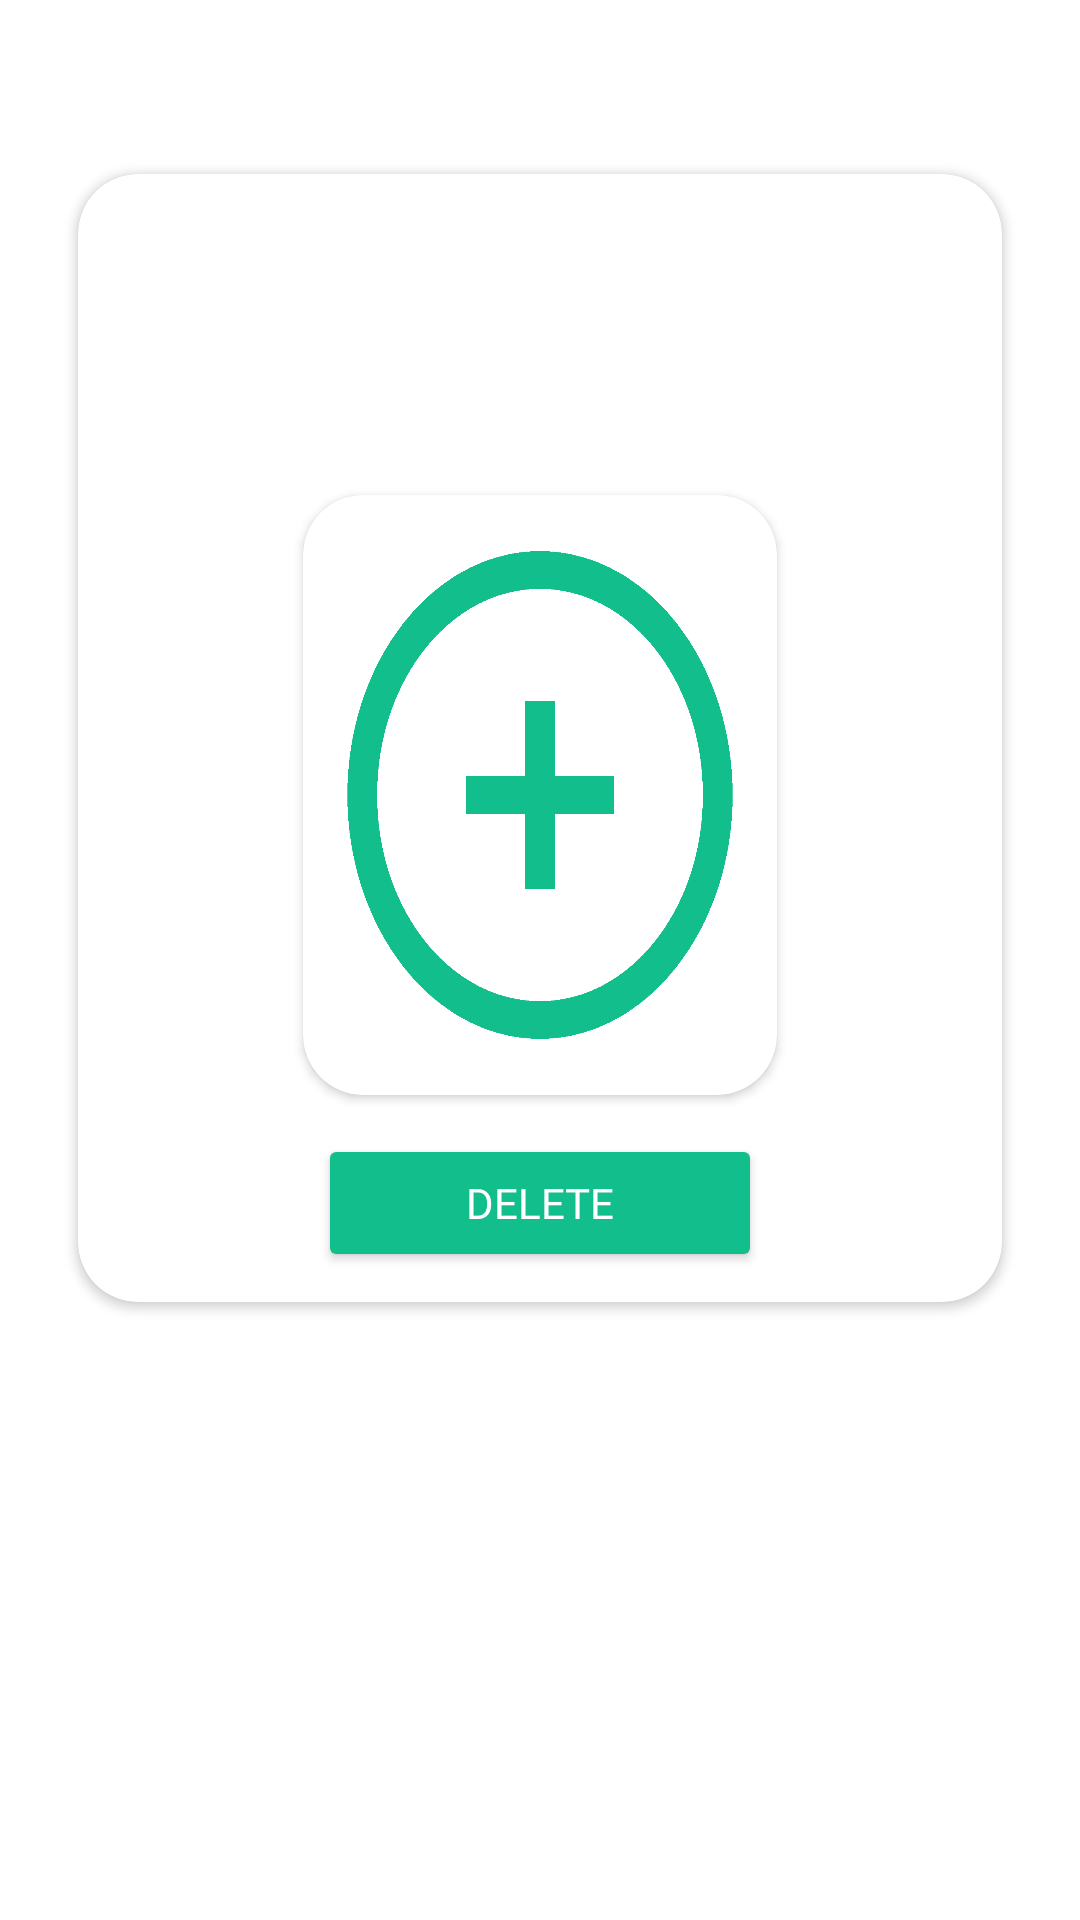

This screen was rendered from an Android layout file. Write that file and the resources it references.
<!-- AndroidManifest.xml: application theme Theme.Foodborne -->
<!-- res/layout/recycler_view_item_1.xml -->
<?xml version="1.0" encoding="utf-8"?>
<LinearLayout xmlns:android="http://schemas.android.com/apk/res/android"
    xmlns:app="http://schemas.android.com/apk/res-auto"
    xmlns:tools="http://schemas.android.com/tools"
              android:orientation="horizontal"
              android:padding="8dp"
              android:layout_width="match_parent"
              android:backgroundTint="@color/white"
              android:background="@color/white"
              android:layout_height="wrap_content">

  <androidx.cardview.widget.CardView
      android:id="@+id/mainCard"
      android:layout_width="match_parent"
      android:layout_height="wrap_content"

      android:layout_marginHorizontal="18dp"
      android:layout_marginVertical="50dp"
      android:layout_marginBottom="20dp"
      app:cardCornerRadius="20dp"
      android:elevation="50sp"
      app:layout_constraintEnd_toEndOf="parent"
      app:layout_constraintStart_toStartOf="parent"
      app:layout_constraintTop_toTopOf="parent">

    <RelativeLayout
        android:id="@+id/linear1"
        android:layout_width="match_parent"
        android:layout_height="wrap_content"

        android:layout_marginBottom="10dp"
        android:animateLayoutChanges="true"
        android:orientation="vertical">

      <TextView
          android:id="@+id/txtMeal"
          android:layout_width="match_parent"
          android:layout_height="wrap_content"
          android:layout_marginTop="20dp"
          android:fontFamily="@font/lato"
          android:gravity="center"
          android:textColor="@color/black"
          android:textSize="20sp"
          tools:text="@tools:sample/lorem[3]" />

      <TextView
          android:id="@+id/recipeTitle"
          android:layout_width="match_parent"
          android:layout_height="wrap_content"
          android:layout_below="@+id/txtMeal"
          android:layout_marginHorizontal="5dp"
          android:layout_marginTop="5dp"
          android:layout_marginBottom="12dp"
          android:fontFamily="@font/lato_bold"
          android:textAlignment="center"
          android:textColor="@color/black"
          android:textSize="20sp" />

      <androidx.cardview.widget.CardView
            android:id="@+id/cardImage"
            android:layout_width="wrap_content"
            android:layout_height="wrap_content"
            android:layout_below="@+id/txtMeal"
            android:layout_marginHorizontal="75dp"
            android:layout_marginTop="60dp"
            app:cardCornerRadius="20dp"
            android:elevation="0dp"
            android:background="@drawable/plus"
            android:contentDescription="@string/desc"
            android:scaleType="centerCrop">
            <ImageView
            android:id="@+id/recipeImage"
            android:layout_width="match_parent"
            android:layout_height="200dp"
            android:layout_below="@+id/txtMeal"
            android:background="@drawable/plus"
            android:contentDescription="@string/desc"
            android:scaleType="centerCrop" />
      </androidx.cardview.widget.CardView>

      <Button
          android:id="@+id/btnDel"
          android:layout_width="match_parent"
          android:layout_height="46dp"
          android:layout_marginStart="80dp"
          android:layout_marginTop="320dp"
          android:layout_marginEnd="80dp"
          android:backgroundTint="@color/verde_foodborne"
          android:fontFamily="@font/lato_black"
          android:text="Delete"
          android:textColor="@color/white" />

    </RelativeLayout>

  </androidx.cardview.widget.CardView>

</LinearLayout>
<!-- resources referenced by this layout -->
<resources>
  <color name="black">#FF000000</color>
  <color name="verde_foodborne">#12BF8C</color>
  <color name="white">#FFFFFFFF</color>
  <!-- drawable plus: png bitmap (drawable, 10590 bytes) -->
  <string name="desc">"  a"</string>
  <style name="Theme.Foodborne" parent="Theme.MaterialComponents.DayNight.DarkActionBar">
          
          <item name="colorPrimary">@color/purple_500</item>
          <item name="colorPrimaryVariant">@color/purple_700</item>
          <item name="colorOnPrimary">@color/white</item>
          
          <item name="colorSecondary">@color/teal_200</item>
          <item name="colorSecondaryVariant">@color/teal_700</item>
          <item name="colorOnSecondary">@color/black</item>
          
          <item name="android:statusBarColor" tools:targetApi="l">?attr/colorPrimaryVariant</item>
          
      </style>
  <color name="purple_500">#FF6200EE</color>
  <color name="purple_700">#FF3700B3</color>
  <color name="teal_200">#FF03DAC5</color>
  <color name="teal_700">#FF018786</color>
</resources>
